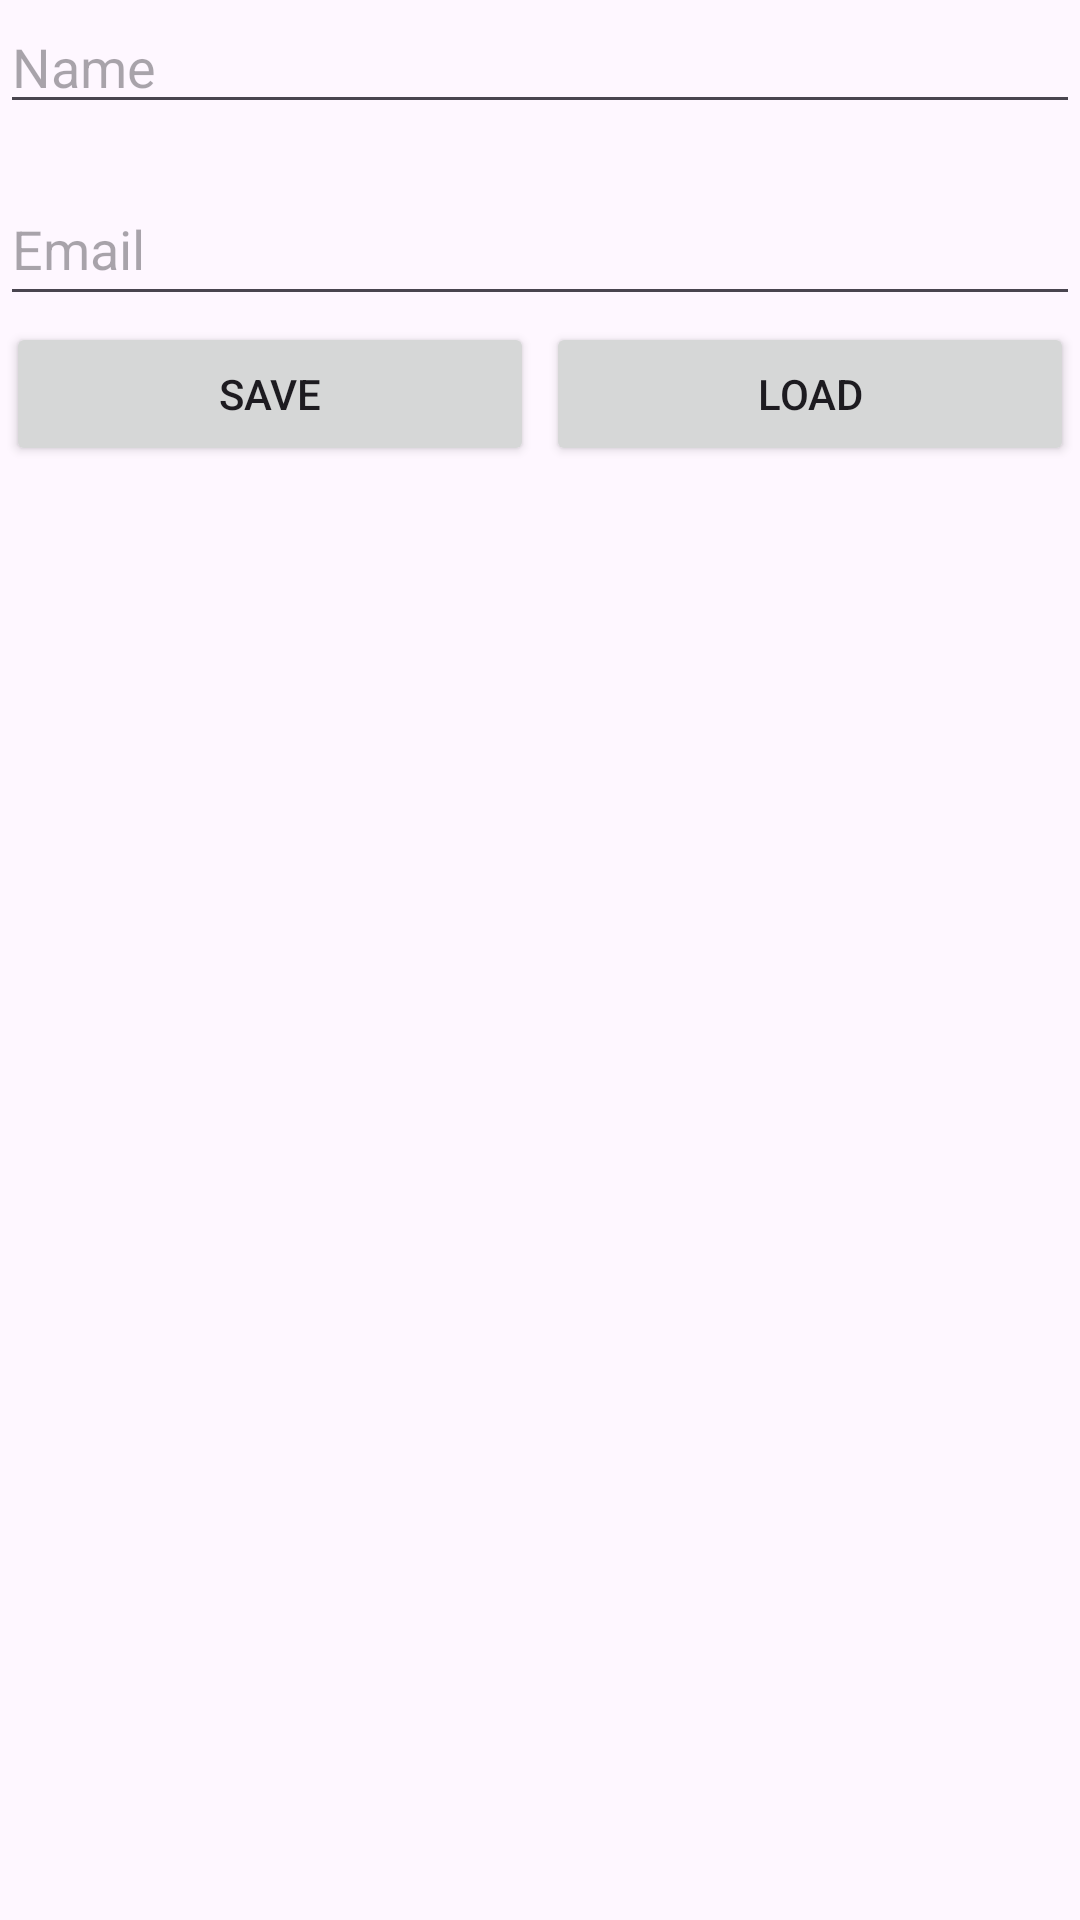

Reconstruct the res/layout file that produces this screen, plus the resources it refers to.
<!-- AndroidManifest.xml: application theme Theme.AndroidStudioE14_DATA_STORAGE -->
<!-- res/layout/activity_file.xml -->
<?xml version="1.0" encoding="utf-8"?>
<LinearLayout xmlns:android="http://schemas.android.com/apk/res/android"
    xmlns:app="http://schemas.android.com/apk/res-auto"
    xmlns:tools="http://schemas.android.com/tools"
    android:id="@+id/main"
    android:layout_width="match_parent"
    android:layout_height="match_parent"
    android:orientation="vertical"
    tools:context=".FileActivity">

    <EditText
        android:id="@+id/editTextName1"
        android:layout_width="match_parent"
        android:layout_height="wrap_content"
        android:hint="Name" />

    <EditText
        android:id="@+id/editTextEmail1"
        android:layout_width="match_parent"
        android:layout_height="wrap_content"
        android:layout_marginTop="16dp"
        android:hint="Email"
        android:minHeight="48dp" />

    <LinearLayout
        android:layout_width="match_parent"
        android:layout_height="wrap_content"
        android:orientation="horizontal">

        <Button
            android:id="@+id/buttonSave1"
            android:layout_width="wrap_content"
            android:layout_height="wrap_content"
            android:layout_margin="2dp"
            android:layout_weight="1"
            android:onClick="onSave"
            android:text="Save" />

        <Button
            android:id="@+id/buttonLoad1"
            android:layout_width="wrap_content"
            android:layout_height="wrap_content"
            android:layout_margin="2dp"
            android:layout_weight="1"
            android:onClick="onLoad"
            android:text="Load" />
    </LinearLayout>

    <TextView
        android:id="@+id/textViewResult1"
        android:layout_width="wrap_content"
        android:layout_height="wrap_content"
        android:layout_marginTop="16dp"
        android:text="" />
</LinearLayout>
<!-- resources referenced by this layout -->
<resources>
  <style name="Theme.AndroidStudioE14_DATA_STORAGE" parent="Base.Theme.AndroidStudioE14_DATA_STORAGE" />
  <style name="Base.Theme.AndroidStudioE14_DATA_STORAGE" parent="Theme.Material3.DayNight.NoActionBar">
          
          
      </style>
</resources>
